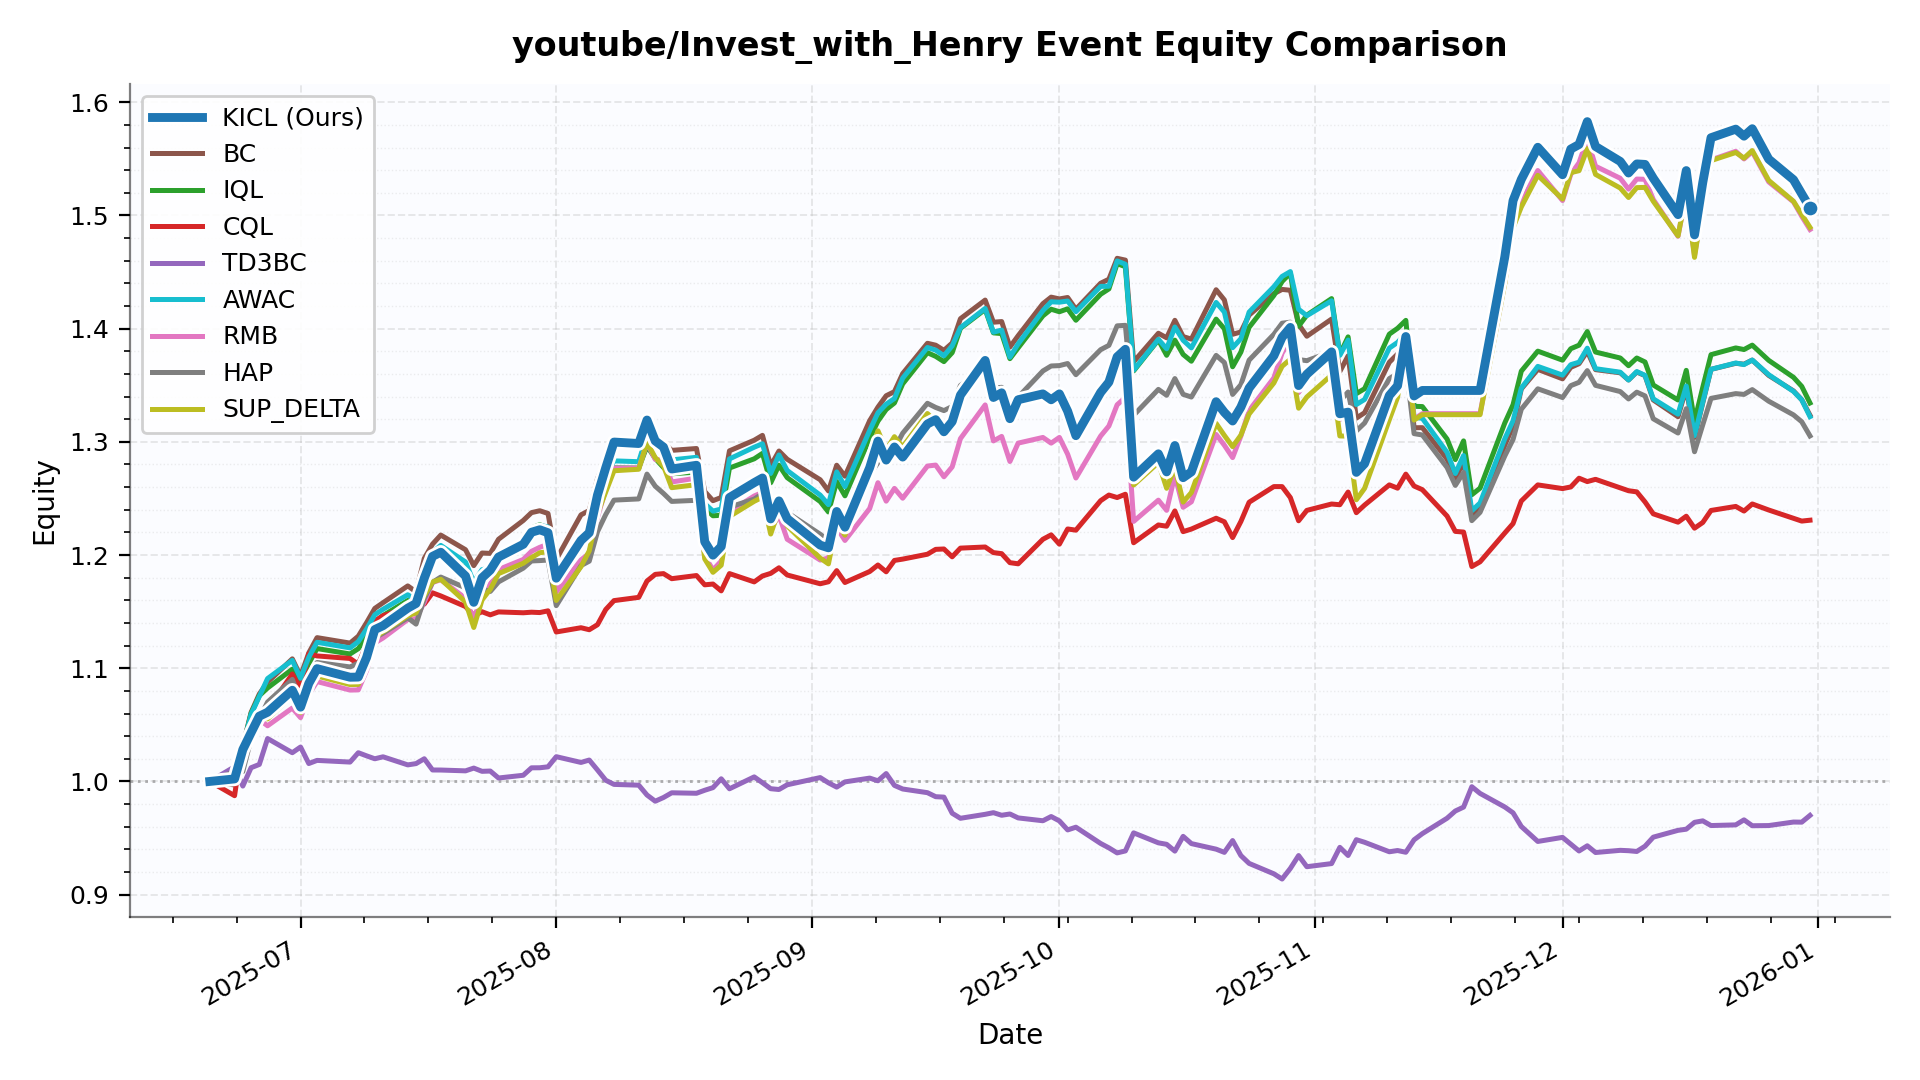

Values plotted in this chart, from the file beside it:
date, KICL, BC, IQL, CQL, TD3BC, AWAC, RMB, HAP, SUP_DELTA
2025-06-20 00:00:00, 1.0, 1.0, 1.0, 1.0, 1.0, 1.0, 1.0, 1.0, 1.0
2025-06-23 00:00:00, 1.002, 0.9969, 0.9989, 0.9874, 1.013, 1, 1.002, 1.009, 1.002
2025-06-24 00:00:00, 1.028, 1.031, 1.03, 1.037, 0.9959, 1.03, 1.028, 1.009, 1.028
2025-06-25 00:00:00, 1.043, 1.061, 1.06, 1.046, 1.012, 1.059, 1.043, 1.038, 1.043
2025-06-26 00:00:00, 1.058, 1.077, 1.076, 1.06, 1.015, 1.075, 1.055, 1.055, 1.056
2025-06-27 00:00:00, 1.061, 1.088, 1.083, 1.064, 1.038, 1.091, 1.049, 1.07, 1.055
2025-06-30 00:00:00, 1.081, 1.108, 1.099, 1.095, 1.025, 1.107, 1.065, 1.09, 1.076
2025-07-01 00:00:00, 1.066, 1.093, 1.084, 1.082, 1.03, 1.091, 1.056, 1.072, 1.061
2025-07-02 00:00:00, 1.087, 1.114, 1.104, 1.113, 1.016, 1.11, 1.077, 1.091, 1.08
2025-07-03 00:00:00, 1.1, 1.127, 1.117, 1.111, 1.019, 1.123, 1.088, 1.105, 1.093
2025-07-07 00:00:00, 1.092, 1.122, 1.113, 1.109, 1.017, 1.118, 1.081, 1.101, 1.086
2025-07-08 00:00:00, 1.092, 1.128, 1.117, 1.104, 1.025, 1.124, 1.081, 1.105, 1.086
2025-07-09 00:00:00, 1.109, 1.14, 1.128, 1.121, 1.023, 1.135, 1.098, 1.115, 1.103
2025-07-10 00:00:00, 1.134, 1.153, 1.141, 1.142, 1.02, 1.147, 1.122, 1.127, 1.127
2025-07-11 00:00:00, 1.138, 1.158, 1.147, 1.146, 1.022, 1.152, 1.127, 1.131, 1.132
2025-07-14 00:00:00, 1.153, 1.173, 1.16, 1.153, 1.015, 1.165, 1.143, 1.145, 1.146
2025-07-15 00:00:00, 1.157, 1.167, 1.157, 1.156, 1.016, 1.16, 1.144, 1.139, 1.149
2025-07-16 00:00:00, 1.18, 1.197, 1.181, 1.157, 1.02, 1.189, 1.158, 1.162, 1.164
2025-07-17 00:00:00, 1.199, 1.21, 1.196, 1.167, 1.01, 1.202, 1.176, 1.176, 1.176
2025-07-18 00:00:00, 1.202, 1.218, 1.202, 1.164, 1.01, 1.209, 1.178, 1.181, 1.179
2025-07-21 00:00:00, 1.181, 1.205, 1.188, 1.154, 1.009, 1.194, 1.162, 1.171, 1.159
2025-07-22 00:00:00, 1.158, 1.191, 1.173, 1.147, 1.012, 1.176, 1.143, 1.159, 1.136
2025-07-23 00:00:00, 1.18, 1.202, 1.185, 1.15, 1.009, 1.187, 1.166, 1.17, 1.16
2025-07-24 00:00:00, 1.187, 1.201, 1.185, 1.147, 1.009, 1.189, 1.174, 1.168, 1.17
2025-07-25 00:00:00, 1.198, 1.214, 1.198, 1.15, 1.003, 1.2, 1.187, 1.176, 1.184
2025-07-28 00:00:00, 1.209, 1.231, 1.214, 1.149, 1.005, 1.213, 1.196, 1.188, 1.193
2025-07-29 00:00:00, 1.22, 1.237, 1.224, 1.149, 1.012, 1.223, 1.203, 1.195, 1.198
2025-07-30 00:00:00, 1.222, 1.239, 1.227, 1.149, 1.012, 1.226, 1.207, 1.195, 1.202
2025-07-31 00:00:00, 1.22, 1.237, 1.224, 1.151, 1.013, 1.225, 1.21, 1.196, 1.203
2025-08-01 00:00:00, 1.18, 1.196, 1.179, 1.132, 1.022, 1.18, 1.167, 1.155, 1.16
2025-08-04 00:00:00, 1.213, 1.236, 1.217, 1.136, 1.017, 1.218, 1.196, 1.191, 1.19
2025-08-05 00:00:00, 1.22, 1.239, 1.22, 1.134, 1.019, 1.223, 1.202, 1.195, 1.204
2025-08-06 00:00:00, 1.253, 1.267, 1.249, 1.138, 1.01, 1.251, 1.234, 1.221, 1.237
2025-08-07 00:00:00, 1.277, 1.285, 1.263, 1.152, 1.001, 1.269, 1.258, 1.236, 1.256
2025-08-08 00:00:00, 1.3, 1.301, 1.277, 1.16, 0.9974, 1.283, 1.277, 1.249, 1.274
2025-08-11 00:00:00, 1.299, 1.301, 1.277, 1.163, 0.9967, 1.282, 1.277, 1.25, 1.276
2025-08-12 00:00:00, 1.319, 1.321, 1.296, 1.177, 0.988, 1.306, 1.299, 1.271, 1.3
2025-08-13 00:00:00, 1.301, 1.306, 1.285, 1.183, 0.9825, 1.297, 1.284, 1.261, 1.286
2025-08-14 00:00:00, 1.295, 1.299, 1.277, 1.184, 0.9858, 1.29, 1.284, 1.254, 1.279
2025-08-15 00:00:00, 1.276, 1.292, 1.272, 1.179, 0.99, 1.284, 1.265, 1.247, 1.26
2025-08-18 00:00:00, 1.279, 1.294, 1.273, 1.182, 0.9895, 1.286, 1.268, 1.248, 1.262
2025-08-19 00:00:00, 1.212, 1.256, 1.241, 1.174, 0.9922, 1.245, 1.199, 1.21, 1.197
2025-08-20 00:00:00, 1.2, 1.248, 1.235, 1.174, 0.9945, 1.239, 1.187, 1.203, 1.185
2025-08-21 00:00:00, 1.208, 1.251, 1.235, 1.168, 1.002, 1.241, 1.195, 1.205, 1.191
2025-08-22 00:00:00, 1.251, 1.292, 1.277, 1.184, 0.9935, 1.285, 1.238, 1.242, 1.234
2025-08-25 00:00:00, 1.264, 1.301, 1.285, 1.176, 1.004, 1.295, 1.252, 1.249, 1.247
2025-08-26 00:00:00, 1.268, 1.306, 1.29, 1.181, 0.9989, 1.298, 1.255, 1.254, 1.251
2025-08-27 00:00:00, 1.232, 1.279, 1.264, 1.184, 0.9936, 1.272, 1.223, 1.232, 1.219
2025-08-28 00:00:00, 1.248, 1.292, 1.279, 1.189, 0.9929, 1.288, 1.235, 1.247, 1.24
2025-08-29 00:00:00, 1.232, 1.285, 1.268, 1.182, 0.997, 1.275, 1.214, 1.238, 1.226
2025-09-02 00:00:00, 1.209, 1.267, 1.247, 1.175, 1.003, 1.253, 1.196, 1.218, 1.197
2025-09-03 00:00:00, 1.206, 1.257, 1.238, 1.176, 0.9988, 1.245, 1.197, 1.213, 1.192
2025-09-04 00:00:00, 1.238, 1.279, 1.265, 1.186, 0.995, 1.273, 1.224, 1.237, 1.229
2025-09-05 00:00:00, 1.225, 1.27, 1.252, 1.176, 0.9996, 1.26, 1.213, 1.228, 1.218
2025-09-08 00:00:00, 1.277, 1.319, 1.303, 1.185, 1.003, 1.31, 1.241, 1.271, 1.286
2025-09-09 00:00:00, 1.301, 1.331, 1.318, 1.191, 1.001, 1.326, 1.264, 1.282, 1.31
2025-09-10 00:00:00, 1.284, 1.341, 1.329, 1.185, 1.007, 1.333, 1.248, 1.29, 1.293
2025-09-11 00:00:00, 1.295, 1.344, 1.334, 1.195, 0.9965, 1.338, 1.259, 1.294, 1.305
2025-09-12 00:00:00, 1.287, 1.36, 1.351, 1.196, 0.9933, 1.356, 1.25, 1.308, 1.296
2025-09-15 00:00:00, 1.316, 1.387, 1.379, 1.201, 0.9901, 1.383, 1.279, 1.334, 1.325
... 75 more rows
